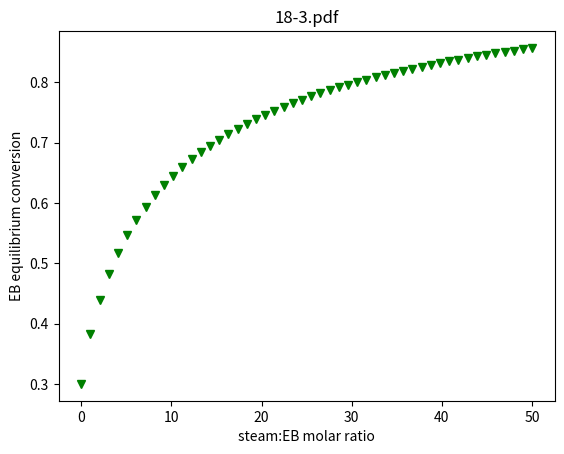

Reproduce this figure in Python.
# File 18-3.py
# Example 18. Effect of inert gases on the equilibrium composition
# Copyright (C) 2016, Szczepan Bednarz
# Released under the GNU General Public License

import matplotlib.pyplot as plt 
from scipy.optimize import fsolve
import numpy as np

# one unknown one equation
# EB <=> S + H2
def model1(x, steam):
    xe = x                 #equilibrium conversion
    Kp = 0.099 
    n0EB = 1
    n0H2O = steam          # steam (inert)
    P = 0.1                # MPa
    P0 = 0.1               # MPa

    # at equilibrium
    nEB = n0EB - xe 
    nS = xe
    nH2 = xe
    nTotal = nEB + nS + nH2 + n0H2O # = 11+xe
    
    yEB = nEB/nTotal
    yS = nS/nTotal
    yH2 = nH2/nTotal

    eq1 = (yS*yH2/yEB) * (P/P0) - Kp 
    return eq1


steam_amounts = np.linspace(0,50)
results = np.array([])             # to save calculated xe

for steam in steam_amounts: 
    guess = 0.5
    xe, = fsolve(model1, guess, steam)
    results = np.append( results, xe )

plt.plot(steam_amounts, results, 'gv')
plt.xlabel('steam:EB molar ratio')
plt.ylabel('EB equilibrium conversion')
plt.title('18-3.pdf')
plt.savefig('18-3.pdf')
plt.close()
